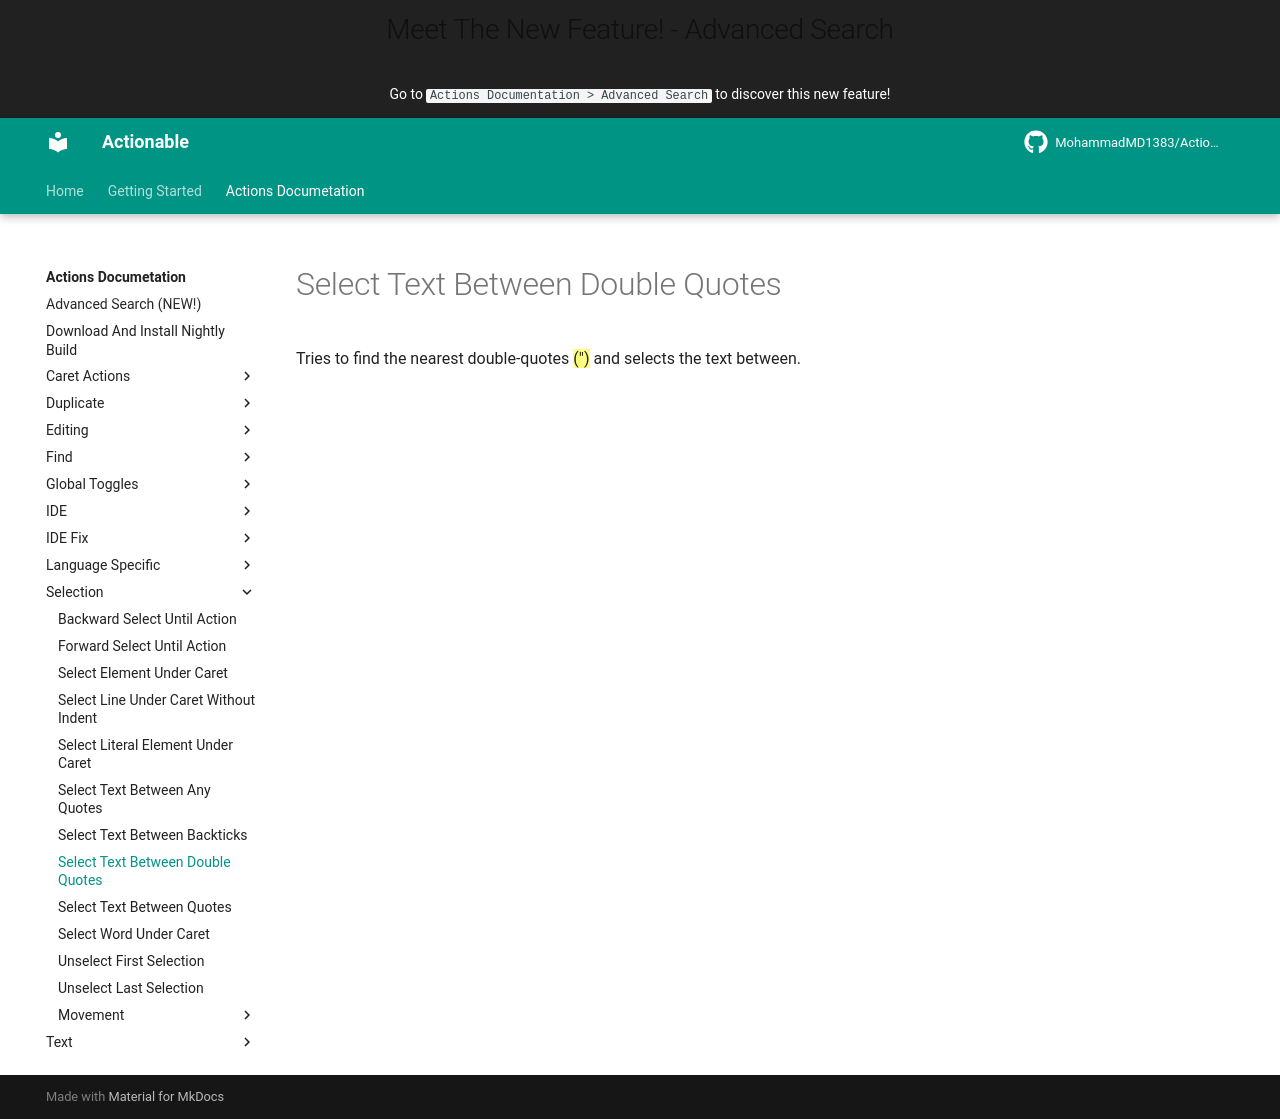

repository: MohammadMD1383/Actionable · page: Actions Documetation/Selection/Select Text Between Double Quotes/index.html · generator: mkdocs

Tries to find the nearest double-quotes ==(")== and selects the text between.
